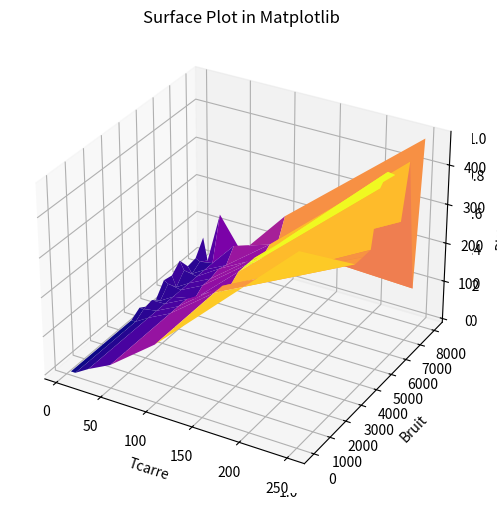

The matplotlib source for this figure:
import numpy as np
import matplotlib.pyplot as plt
from mpl_toolkits import mplot3d

fig = plt.figure(figsize=(8,6))
ax3d = plt.axes(projection="3d")

dataz1 = np.array([[0.0, 32.36, 77.635, 257.161, 508.62, 1477.88], [67.459, 72.118, 77.635, 257.161, 508.62, 1323.102], [63.35, 70.644, 77.635, 257.161, 508.62, 1323.102], [31.213, 70.644, 82.266, 257.161, 719.518, 1323.102], [61.213, 67.492, 77.635, 195.035, 508.62, 1386.816], [291.884, 96.26, 82.266, 257.161, 508.62, 1445.675], [676.836, 58.284, 77.635, 257.161, 508.62, 1386.816], [272.857, 80.966, 95.811, 430.37, 702.126, 1323.102], [72.492, 52.36, 91.18, 257.161, 694.989, 1386.816], [636.208, 90.08, 86.897, 351.732, 598.051, 1138.251], [518.308, 182.018, 530.077, 241.85, 596.268, 1394.93]])
dataz2 = np.array([[0.0, 0.0, 21.213, 50.644, 140.311, 474.342], [0.0, 0.0, 21.213, 50.644, 140.311, 316.42499999999995], [15.0, 15.0, 21.213, 50.644, 140.311, 316.42499999999995], [0.0, 20.0, 21.213, 50.644, 123.048, 316.42499999999995], [0.0, 0.0, 21.213, 33.54, 140.311, 450.0], [33.54, 27.36, 21.213, 50.644, 140.311, 474.342], [28.284, 0.0, 21.213, 50.644, 140.311, 450.0], [50.368, 27.36, 21.213, 58.416, 123.048, 316.42499999999995], [17.070999999999998, 0.0, 21.213, 50.644, 140.311, 450.0], [21.213, 15.0, 21.213, 84.852, 123.048, 108.16799999999999], [60.0, 0.0, 135.83100000000002, 50.644, 180.624, 474.342]])

ydata = np.array([0,3500,4000,4500,5000,5500,6000,6500,7000,7500,8000])
xdata = np.array([5,10,25,50,100,250])

print(np.shape(xdata))
print(xdata)
print(np.shape(ydata))
X,Y = np.meshgrid(xdata,ydata)
Z = dataz2
print(np.shape(Z))
ax3d = plt.axes(projection='3d')
ax3d.plot_surface(X, Y, Z,cmap='plasma')
ax3d.set_title('Surface Plot in Matplotlib')
ax3d.set_xlabel('Tcarre')
ax3d.set_ylabel('Bruit')
ax3d.set_zlabel('Distance')

plt.show()
